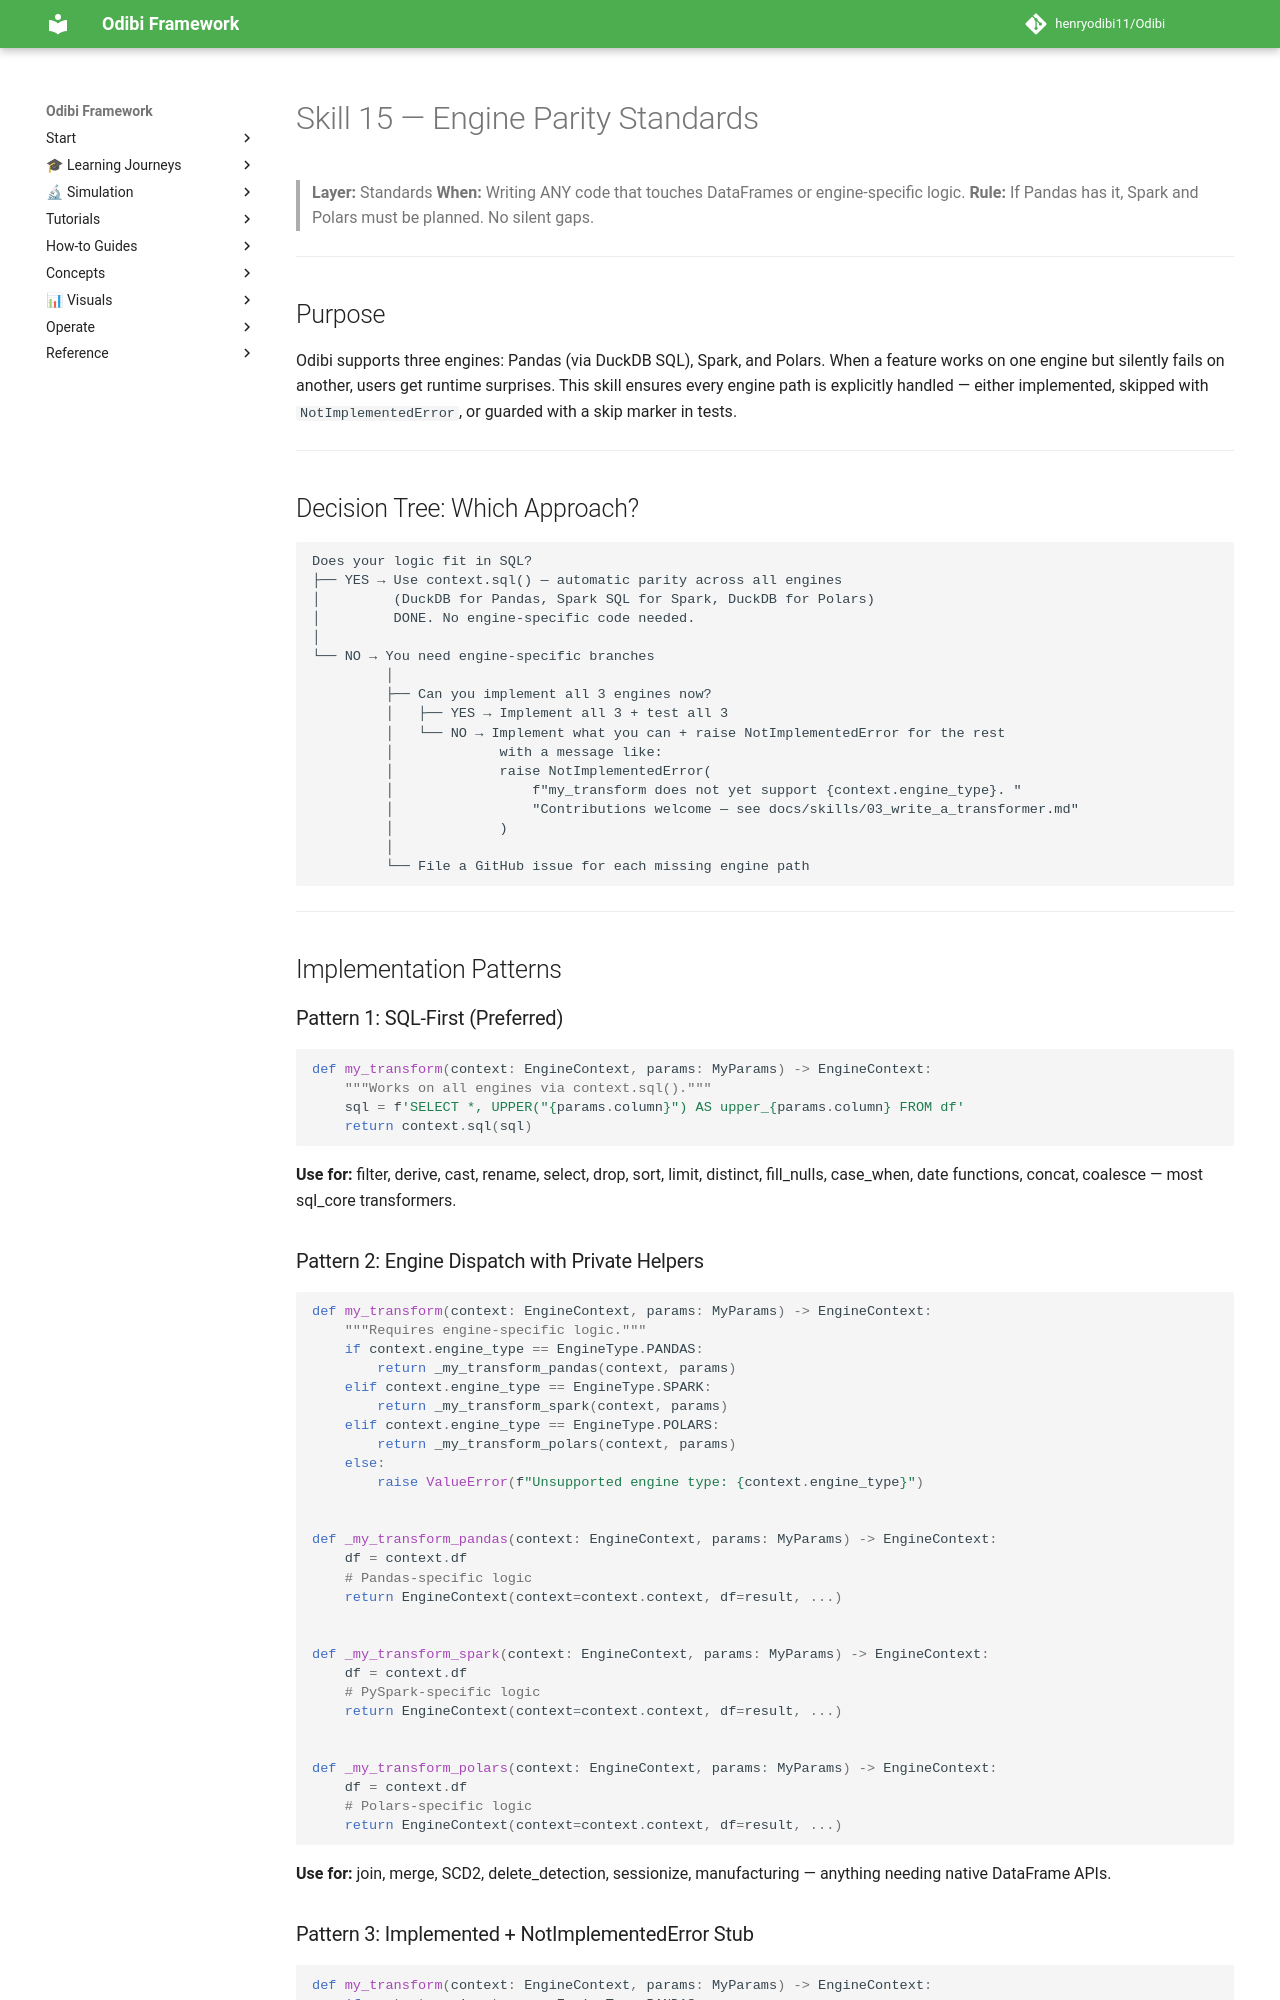

repository: henryodibi11/Odibi · page: skills/15_engine_parity_standards/index.html · generator: mkdocs

# Skill 15 — Engine Parity Standards

> **Layer:** Standards
> **When:** Writing ANY code that touches DataFrames or engine-specific logic.
> **Rule:** If Pandas has it, Spark and Polars must be planned. No silent gaps.

---

## Purpose

Odibi supports three engines: Pandas (via DuckDB SQL), Spark, and Polars. When a feature works on one engine but silently fails on another, users get runtime surprises. This skill ensures every engine path is explicitly handled — either implemented, skipped with `NotImplementedError`, or guarded with a skip marker in tests.

---

## Decision Tree: Which Approach?

```
Does your logic fit in SQL?
├── YES → Use context.sql() — automatic parity across all engines
│         (DuckDB for Pandas, Spark SQL for Spark, DuckDB for Polars)
│         DONE. No engine-specific code needed.
│
└── NO → You need engine-specific branches
         │
         ├── Can you implement all 3 engines now?
         │   ├── YES → Implement all 3 + test all 3
         │   └── NO → Implement what you can + raise NotImplementedError for the rest
         │             with a message like:
         │             raise NotImplementedError(
         │                 f"my_transform does not yet support {context.engine_type}. "
         │                 "Contributions welcome — see docs/skills/03_write_a_transformer.md"
         │             )
         │
         └── File a GitHub issue for each missing engine path
```

---

## Implementation Patterns

### Pattern 1: SQL-First (Preferred)

```python
def my_transform(context: EngineContext, params: MyParams) -> EngineContext:
    """Works on all engines via context.sql()."""
    sql = f'SELECT *, UPPER("{params.column}") AS upper_{params.column} FROM df'
    return context.sql(sql)
```

**Use for:** filter, derive, cast, rename, select, drop, sort, limit, distinct, fill_nulls, case_when, date functions, concat, coalesce — most sql_core transformers.
